The GitHub repository SiSt12/AgroSmart-Fiap contains a labelled image folder "data" with 2 categories: doente, saudavel. Examples follow, each with its label.

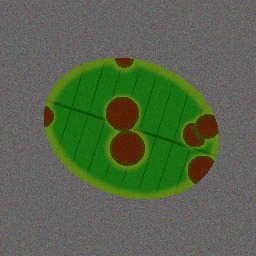
Label: doente

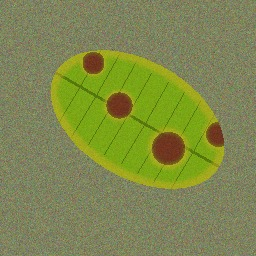
Label: doente

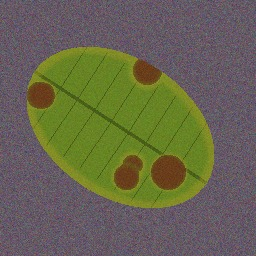
Label: doente

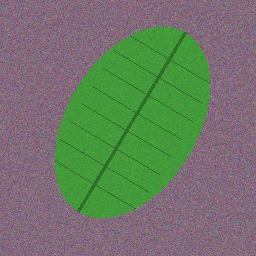
Label: saudavel

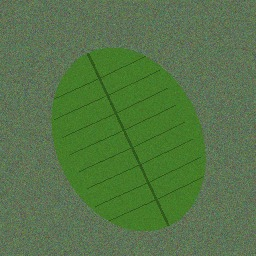
Label: saudavel

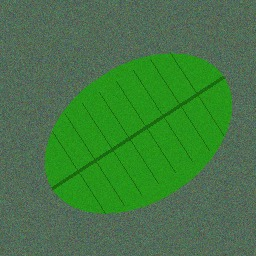
Label: saudavel
